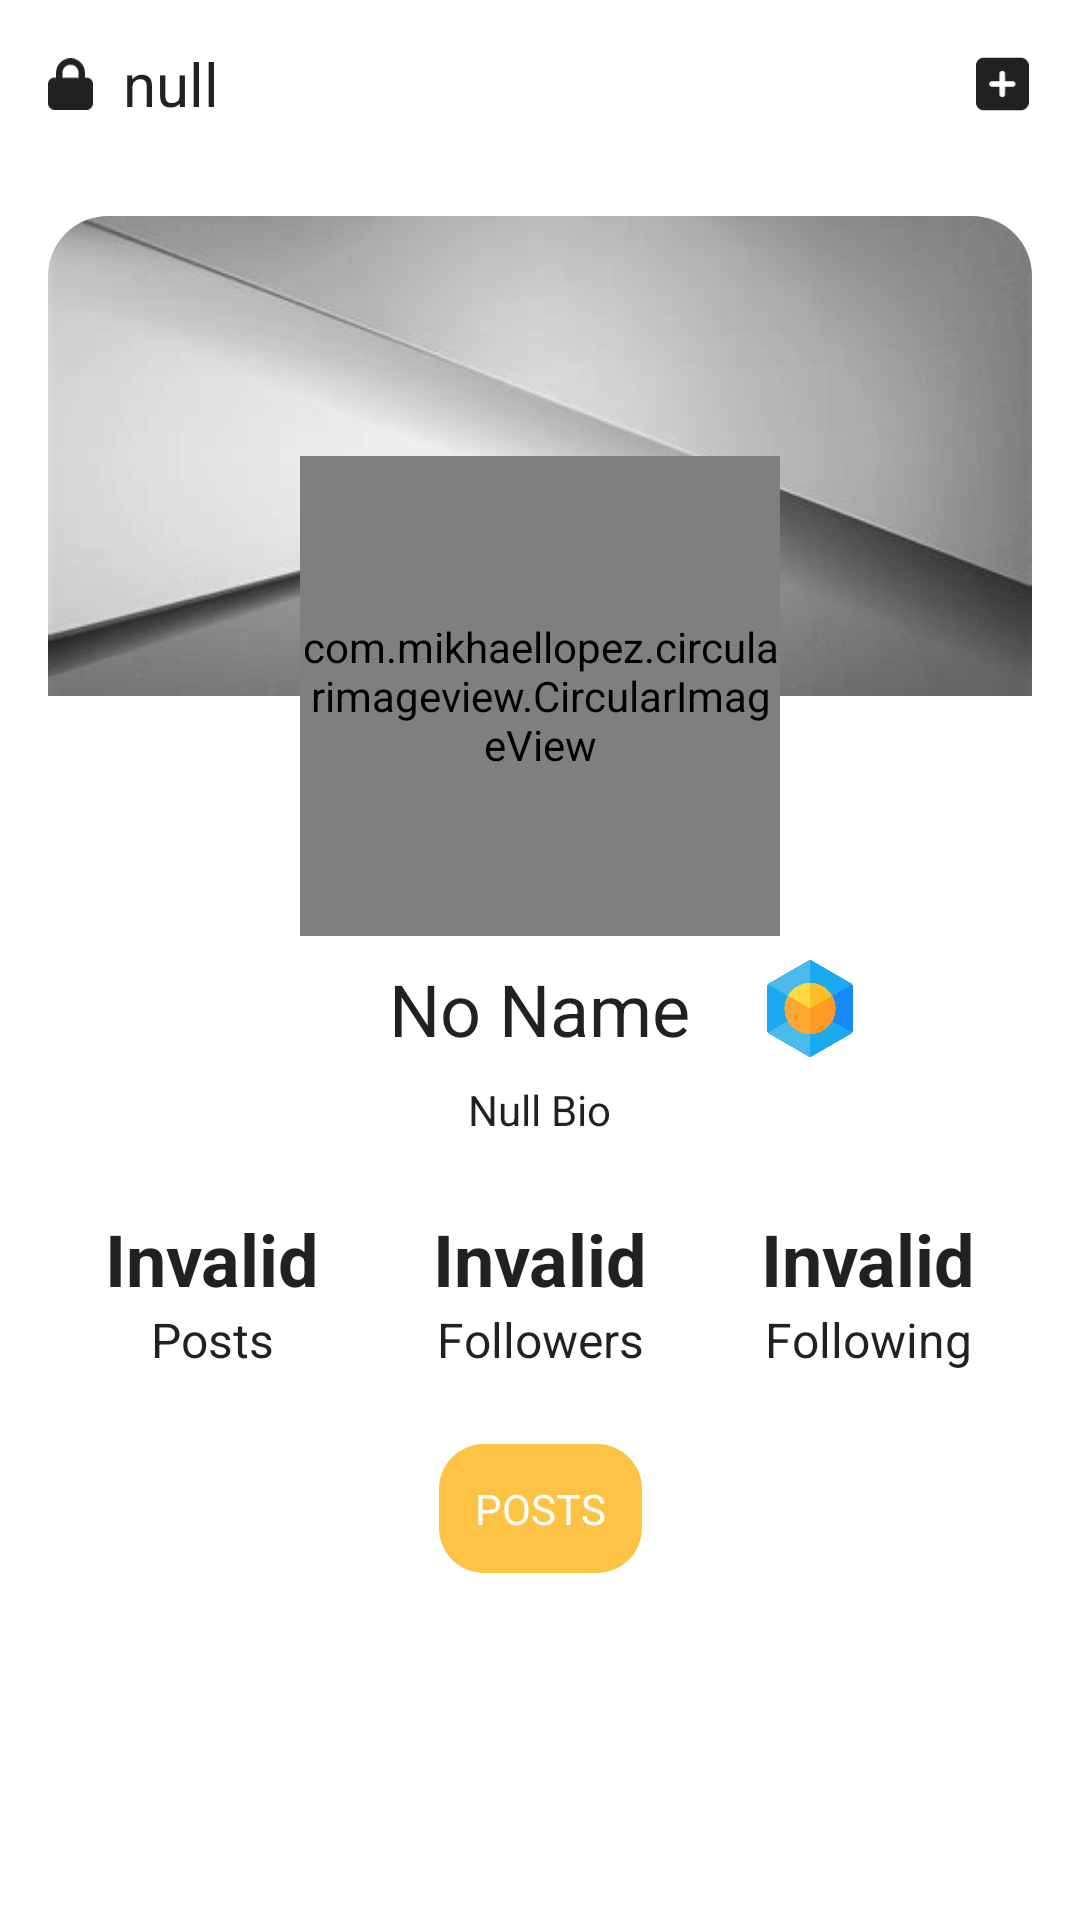

Android layout source for this screen:
<!-- AndroidManifest.xml: application theme Theme.FingerTrip -->
<!-- res/layout/fragment_user_profile.xml -->
<?xml version="1.0" encoding="utf-8"?>
<ScrollView    xmlns:android="http://schemas.android.com/apk/res/android"
    xmlns:app="http://schemas.android.com/apk/res-auto"
    xmlns:tools="http://schemas.android.com/tools"
    android:layout_width="match_parent"
    android:layout_height="wrap_content"
    tools:context=".fragments.UserProfileFragment"
    android:paddingBottom="40dp">

    <androidx.constraintlayout.widget.ConstraintLayout
        android:layout_width="match_parent"
        android:layout_height="wrap_content">

        <com.google.android.material.appbar.MaterialToolbar
            android:id="@+id/userProfile_toolbar"
            android:layout_width="match_parent"
            android:layout_height="56dp"
            app:layout_constraintEnd_toEndOf="parent"
            app:layout_constraintStart_toStartOf="parent"
            app:layout_constraintTop_toTopOf="parent">

            <LinearLayout
                android:layout_width="match_parent"
                android:layout_height="56dp"
                android:layout_marginRight="16dp"
                android:orientation="horizontal"
                android:paddingTop="8dp"
                android:paddingBottom="8dp">

                <ImageView
                    android:layout_width="15dp"
                    android:layout_height="match_parent"
                    android:clickable="true"
                    android:scaleType="fitCenter"
                    android:src="@drawable/ic_lock"/>

                <TextView
                    android:id="@+id/username_textView"
                    android:layout_width="wrap_content"
                    android:layout_height="wrap_content"
                    android:layout_gravity="center_vertical"
                    android:layout_marginLeft="10dp"
                    android:text="null"
                    android:textColor="?android:attr/textColorPrimary"
                    android:textSize="20sp"/>

                <View
                    android:layout_width="0dp"
                    android:layout_height="match_parent"
                    android:layout_weight="1"/>

                <ImageButton
                    android:id="@+id/createPost_button"
                    android:layout_width="20dp"
                    style="@style/background_switch"
                    android:layout_height="match_parent"
                    android:clickable="true"
                    android:contentDescription="Create Post Button"
                    android:scaleType="centerCrop"
                    android:src="@drawable/ic_add_square"/>

            </LinearLayout>

        </com.google.android.material.appbar.MaterialToolbar>

        <RelativeLayout
            android:id="@+id/relativeLayout"
            android:layout_width="match_parent"
            android:layout_height="wrap_content"
            android:padding="16dp"
            app:layout_constraintTop_toBottomOf="@id/userProfile_toolbar">

            <com.google.android.material.imageview.ShapeableImageView
                android:id="@+id/profileCover_imageView"
                android:layout_width="match_parent"
                android:layout_height="160dp"
                android:layout_alignParentTop="true"
                android:src="@drawable/no_profile_background"
                android:scaleType="centerCrop"
                app:shapeAppearanceOverlay="@style/roundedCorners" />

            <com.mikhaellopez.circularimageview.CircularImageView
                android:id="@+id/profilePhoto_imageView"
                android:layout_width="160dp"
                android:layout_height="160dp"
                android:layout_alignParentTop="true"
                android:layout_centerHorizontal="true"
                android:layout_marginTop="80dp"
                android:src="@drawable/ic_default_profile"
                app:civ_border_color="?android:attr/textColorPrimary"
                app:civ_border_width="5dp" />

            <TextView
                android:id="@+id/personName_textView"
                android:layout_width="wrap_content"
                android:layout_height="wrap_content"
                android:layout_below="@id/profilePhoto_imageView"
                android:layout_centerHorizontal="true"
                android:layout_marginTop="8dp"
                android:text="No Name"
                android:textColor="?android:attr/textColorPrimary"
                android:textSize="24sp" />

            <ImageView
                android:id="@+id/nft_buttonImage"
                android:layout_width="48dp"
                android:layout_height="48dp"
                android:layout_marginStart="16dp"
                android:layout_toEndOf="@id/personName_textView"
                android:layout_alignBottom="@id/personName_textView"
                android:layout_alignTop="@id/personName_textView"
                android:src="@drawable/nft"
                android:clickable="true"/>

            <TextView
                android:id="@+id/bio_textView"
                android:layout_width="wrap_content"
                android:layout_height="wrap_content"
                android:layout_below="@id/personName_textView"
                android:layout_centerHorizontal="true"
                android:layout_marginTop="8dp"
                android:text="Null Bio"
                android:textAlignment="center"
                android:textColor="?android:attr/textColorPrimary" />

            <LinearLayout
                android:id="@+id/horizontalLinearLayout"
                android:layout_width="match_parent"
                android:layout_height="wrap_content"
                android:layout_below="@id/bio_textView"
                android:layout_marginTop="16dp"
                android:orientation="horizontal">

                <LinearLayout
                    android:id="@+id/postsCount_linearLayout"
                    android:layout_width="0dp"
                    android:layout_height="wrap_content"
                    android:layout_margin="8dp"
                    android:layout_weight="1"
                    android:orientation="vertical">

                    <TextView
                        android:id="@+id/postsCount_textView"
                        android:layout_width="match_parent"
                        android:layout_height="wrap_content"
                        android:text="Invalid"
                        android:textAlignment="center"
                        android:textColor="?android:attr/textColorPrimary"
                        android:textSize="24sp"
                        android:textStyle="bold" />

                    <TextView
                        android:id="@+id/postsCountLabel_textView"
                        android:layout_width="match_parent"
                        android:layout_height="wrap_content"
                        android:text="Posts"
                        android:textAlignment="center"
                        android:textColor="?android:attr/textColorPrimary"
                        android:textSize="16sp" />

                </LinearLayout>

                <LinearLayout
                    android:id="@+id/followers_linearLayout"
                    android:layout_width="0dp"
                    android:layout_height="wrap_content"
                    android:layout_margin="8dp"
                    android:layout_weight="1"
                    android:orientation="vertical">

                    <TextView
                        android:id="@+id/followersCount_textView"
                        android:layout_width="match_parent"
                        android:layout_height="wrap_content"
                        android:text="Invalid"
                        android:textAlignment="center"
                        android:textColor="?android:attr/textColorPrimary"
                        android:textSize="24sp"
                        android:textStyle="bold" />

                    <TextView
                        android:id="@+id/followersLabel_textView"
                        android:layout_width="match_parent"
                        android:layout_height="wrap_content"
                        android:text="Followers"
                        android:textAlignment="center"
                        android:textColor="?android:attr/textColorPrimary"
                        android:textSize="16sp" />

                </LinearLayout>

                <LinearLayout
                    android:id="@+id/following_linearLayout"
                    android:layout_width="0dp"
                    android:layout_height="wrap_content"
                    android:layout_margin="8dp"
                    android:layout_weight="1"
                    android:orientation="vertical" >

                    <TextView
                        android:id="@+id/followingCount_textView"
                        android:layout_width="match_parent"
                        android:layout_height="wrap_content"
                        android:text="Invalid"
                        android:textAlignment="center"
                        android:textColor="?android:attr/textColorPrimary"
                        android:textSize="24sp"
                        android:textStyle="bold" />

                    <TextView
                        android:id="@+id/followingLabel_textView"
                        android:layout_width="match_parent"
                        android:layout_height="wrap_content"
                        android:text="Following"
                        android:textAlignment="center"
                        android:textColor="?android:attr/textColorPrimary"
                        android:textSize="16sp" />

                </LinearLayout>

            </LinearLayout>
        </RelativeLayout>

        <TextView
            android:id="@+id/postHead_textView"
            android:layout_width="wrap_content"
            android:layout_height="wrap_content"
            android:text="POSTS"
            android:padding="12dp"
            style="@style/text_color_switch"
            android:gravity="center_horizontal"
            android:background="@drawable/rectangle_rounded_shape"
            app:layout_constraintStart_toStartOf="parent"
            app:layout_constraintEnd_toEndOf="parent"
            app:layout_constraintTop_toBottomOf="@id/relativeLayout" />

        <LinearLayout
            android:layout_width="match_parent"
            android:layout_height="wrap_content"
            android:padding="16dp"
            app:layout_constraintStart_toStartOf="parent"
            app:layout_constraintEnd_toEndOf="parent"
            app:layout_constraintTop_toBottomOf="@id/postHead_textView">
            <androidx.recyclerview.widget.RecyclerView
                android:id="@+id/user_profile_posts_recycler_view"
                android:layout_width="match_parent"
                android:layout_height="wrap_content"
                tools:listitem="@layout/posts_user_profile_layout"
                app:spanCount="3"
                app:layoutManager="androidx.recyclerview.widget.GridLayoutManager"/>
        </LinearLayout>
    </androidx.constraintlayout.widget.ConstraintLayout>

</ScrollView>
<!-- res/layout/posts_user_profile_layout.xml (included above) -->
<?xml version="1.0" encoding="utf-8"?>
<androidx.constraintlayout.widget.ConstraintLayout xmlns:android="http://schemas.android.com/apk/res/android"
    xmlns:app="http://schemas.android.com/apk/res-auto"
    android:layout_width="wrap_content"
    android:layout_height="wrap_content"
    android:padding="4dp"
    android:background="@color/gray_1">

    <ImageView
        android:id="@+id/postImage"
        android:layout_width="match_parent"
        android:layout_height="wrap_content"
        android:adjustViewBounds="true"
        android:clickable="true"
        android:contentDescription="PostImage"
        android:scaleType="centerCrop"
        android:src="@drawable/default_post_image"
        app:layout_constraintBottom_toBottomOf="parent"
        app:layout_constraintEnd_toEndOf="parent"
        app:layout_constraintStart_toStartOf="parent"
        app:layout_constraintTop_toTopOf="parent" />

</androidx.constraintlayout.widget.ConstraintLayout>
<!-- resources referenced by this layout -->
<resources>
  <color name="gray_1">#2B2B2B</color>
  <!-- drawable default_post_image: png bitmap (drawable-v24, 2360 bytes) -->
  <!-- drawable ic_add_square (drawable) -->
  <vector xmlns:android="http://schemas.android.com/apk/res/android"
      android:width="448dp"
      android:height="512dp"
      android:viewportWidth="448"
      android:viewportHeight="512">
    <path
        android:fillColor="?android:attr/textColorPrimary"
        android:pathData="M64,32C28.7,32 0,60.7 0,96V416c0,35.3 28.7,64 64,64H384c35.3,0 64,-28.7 64,-64V96c0,-35.3 -28.7,-64 -64,-64H64zM200,344V280H136c-13.3,0 -24,-10.7 -24,-24s10.7,-24 24,-24h64V168c0,-13.3 10.7,-24 24,-24s24,10.7 24,24v64h64c13.3,0 24,10.7 24,24s-10.7,24 -24,24H248v64c0,13.3 -10.7,24 -24,24s-24,-10.7 -24,-24z"/>
  </vector>
  <!-- drawable ic_lock (drawable) -->
  <vector xmlns:android="http://schemas.android.com/apk/res/android"
      android:width="448dp"
      android:height="512dp"
      android:viewportWidth="448"
      android:viewportHeight="512">
    <path
        android:fillColor="?android:attr/textColorPrimary"
        android:pathData="M144,144v48H304V144c0,-44.2 -35.8,-80 -80,-80s-80,35.8 -80,80zM80,192V144C80,64.5 144.5,0 224,0s144,64.5 144,144v48h16c35.3,0 64,28.7 64,64V448c0,35.3 -28.7,64 -64,64H64c-35.3,0 -64,-28.7 -64,-64V256c0,-35.3 28.7,-64 64,-64H80z"/>
  </vector>
  <!-- drawable nft: png bitmap (drawable-v24, 19683 bytes) -->
  <!-- drawable no_profile_background: png bitmap (drawable-v24, 7804 bytes) -->
  <!-- drawable rectangle_rounded_shape (drawable) -->
  <?xml version="1.0" encoding="utf-8"?>
  <shape xmlns:android="http://schemas.android.com/apk/res/android">
      <corners android:radius="15dp"/>
      <solid android:color="@color/dark_orange"/>
  </shape>
  <style name="background_switch">
          <item name="android:backgroundTint">@color/white</item>
      </style>
  <style name="roundedCorners" parent="">
          <item name="cornerFamily">rounded</item>
          <item name="cornerSizeTopLeft">20dp</item>
          <item name="cornerSizeTopRight">20dp</item>
      </style>
  <style name="text_color_switch">
          <item name="android:textColor">@color/white</item>
      </style>
  <style name="Theme.FingerTrip" parent="Theme.MaterialComponents.DayNight.NoActionBar">
          
          <item name="colorPrimary">@color/dark_orange</item>
          <item name="colorPrimaryVariant">@color/purple_700</item>
          <item name="colorOnPrimary">@color/white</item>
          
          <item name="colorSecondary">@color/teal_200</item>
          <item name="colorSecondaryVariant">@color/teal_700</item>
          <item name="colorOnSecondary">@color/black</item>
          
          <item name="android:statusBarColor" tools:targetApi="l">@color/yellow</item>
          
      </style>
  <color name="dark_orange">#FEC344</color>
  <color name="white">#FFFFFFFF</color>
  <color name="purple_700">#FF3700B3</color>
  <color name="teal_200">#FF03DAC5</color>
  <color name="teal_700">#FF018786</color>
  <color name="black">#FF000000</color>
  <color name="yellow">#FFEB3B</color>
</resources>
